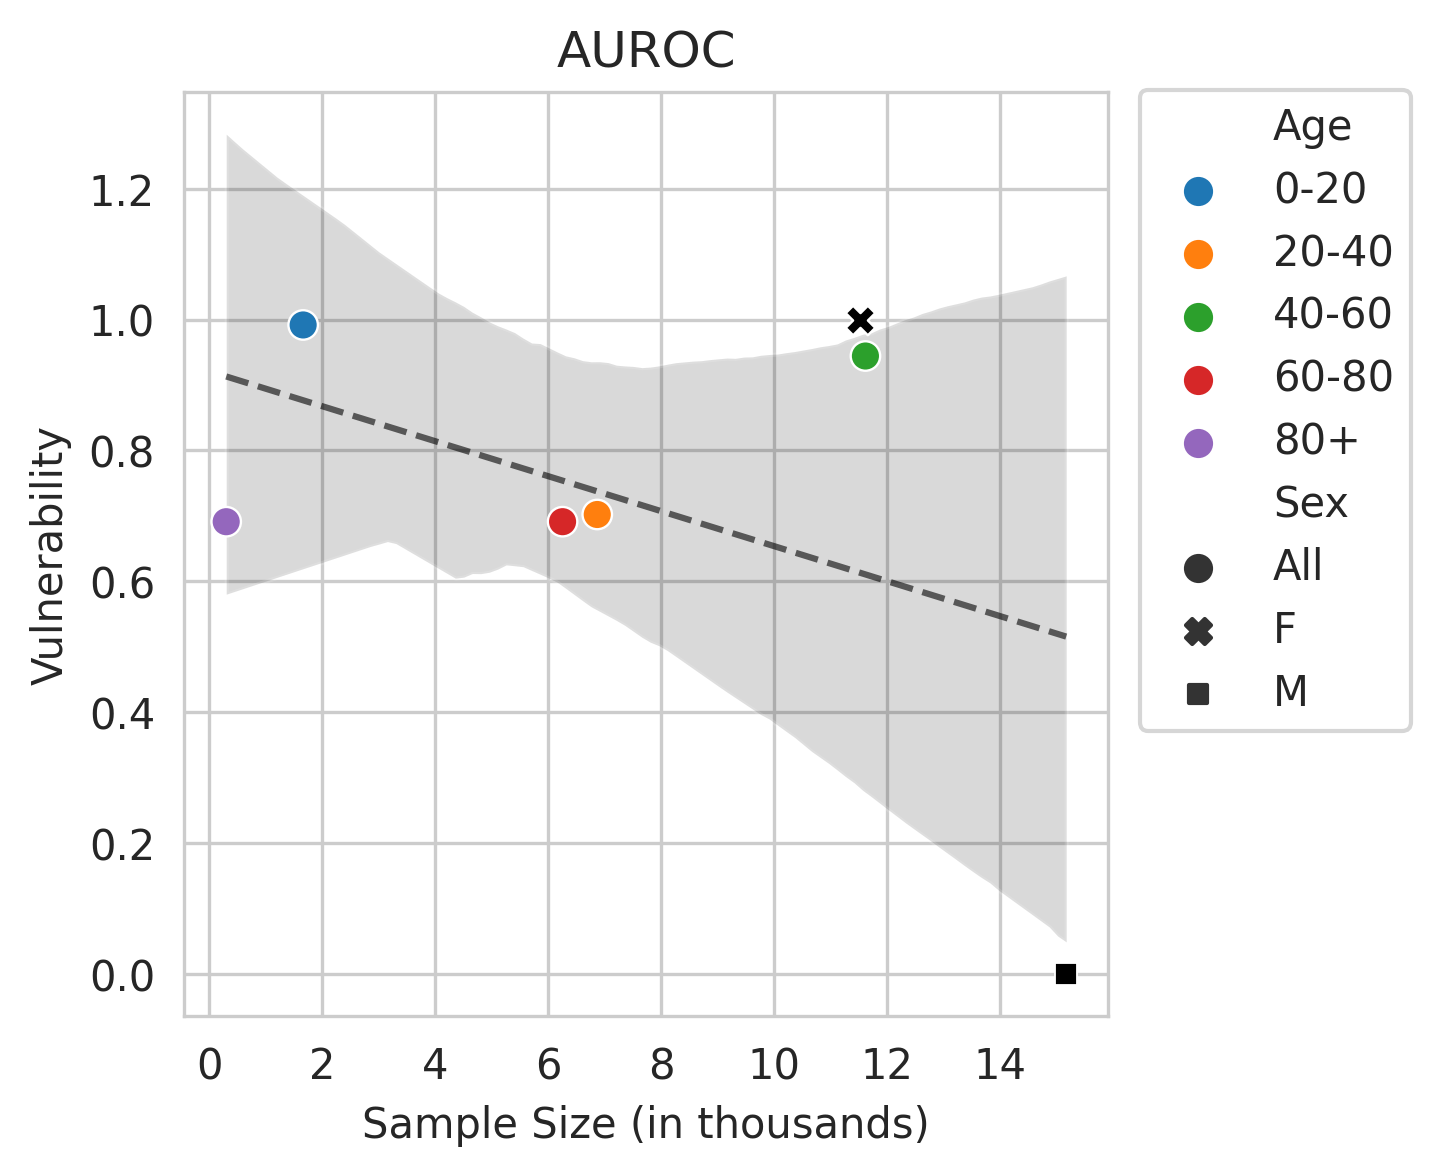

The table this chart was drawn from, first rows:
Sex, Age, count, coeff
All, 0-20, 1.659, 0.9917
All, 20-40, 6.865, 0.7022
All, 40-60, 11.61, 0.9443
All, 60-80, 6.251, 0.6912
All, 80+, 0.297, 0.6912
F, , 11.52, 1.0
M, , 15.17, 0.0
